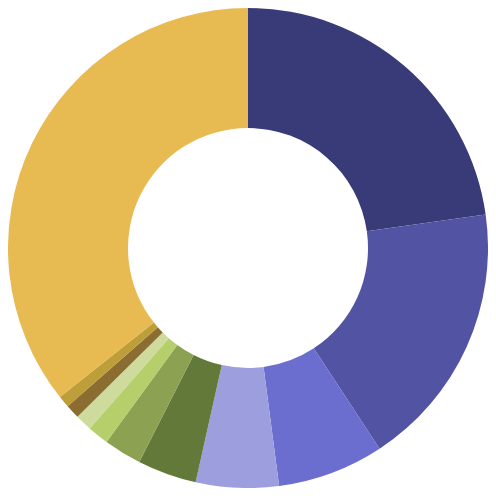
D3 v3 page, settled after 360 driven frames (6 s of simulated time); the page loaded 1 data file(s).



var chart = d3.select(".chart")
    .attr("width", 480)
    .attr("height", 480)

var scale = d3.scale.linear()
            .domain([0, 100])
            .range([0, 2 * Math.PI]);

var arc = d3.svg.arc()
            .innerRadius(120)
            .outerRadius(240)
            .startAngle(function(d){return scale(d.start);})
            .endAngle(function(d){return scale(d.end);});

var colourScale = d3.scale.category20b()

d3.json("statistics.json", function(error, data) {
  entries = d3.entries(data.hosts)
              .sort(function(a,b) { return a.value - b.value })
              .reverse()
  var total = 0
  entries.forEach(function(e) { total += e.value })
  var start = 0
  entries = entries.slice(0,10).map(function(e) {
              pc = (e.value / total) * 100
              hsh = {
                key: e.key,
                start: start,
                end: pc + start
              }
              start = hsh["end"]
              return hsh
            })
  entries[10] = {key: "Remainder", start: start, end: 100}

  chart.selectAll("path")
      .data(entries)
    .enter().append("path")
    .attr("fill", function(d,i) { return colourScale(i) })
    .attr("d", arc)
    .attr("transform", "translate(240, 240)");


});



### data: statistics.json
{
 "created": "2014-07-28T10:10:49.244Z",
 "sources": 628,
 "date_range": {
  "from": "2014-02-14T11:10:05.595Z",
  "to": "2014-07-29T09:30:45.404Z"
 },
 "results": {
  "not_found": 105,
  "invalid": 402,
  "warnings": 98,
  "valid": 23
 },
 "hosts": {
  "mrbrowser.com": 1,
  "raw.githubusercontent.com": 25,
  "github.com": 7,
  "ianhenshaw.github.io": 1,
  "rosters.brhphoto.com": 1,
  "rosters.benhays.com": 1,
  "professional-tools.de": 1,
  "ico.org.uk": 1,
  "colourred.jonzky.com": 1,
  "gov.uk": 113,
  "clotier.ro": 1,
  "sandbox.api.openchargemap.io": 2,
  "openchargemap.org": 1,
  "tsnol.com": 1,
  "schemas.opendata.esd.org.uk": 2,
  "f-b.no": 3,
  "spreadsheets.google.com": 1,
  "statcan.gc.ca": 1,
  "parapharmacie-chezmoi.fr": 1,
  "files.figshare.com": 2,
  "dev-nudatasandbox.getnucivic.com": 1,
  "sabiocosmetics.ro": 1,
  "napoleonbestek.nl": 1,
  "": 1,
  "data.gov.ro": 1,
  "csvconf.com": 2,
  "ghijkdev.co.uk": 1,
  "data.gov.au": 1,
  "datos.santander.es": 1,
  "glottolog.org": 1,
  "vivoscuola.it": 1,
  "053708.vps-10.com": 3,
  "mathijs.se": 1,
  "docs.google.com": 4,
  "kbplus.ac.uk": 1,
  "google.com": 3,
  "floods.it": 1,
  "electoralcommission.org.uk": 1,
  "economy.gov.sk.ca": 1,
  "nfz.gov.pl": 1,
  "...": "132 more keys"
 },
 "severity": {
  "errors": {
   "wrong_content_type": 361,
   "ragged_rows": 100,
   "blank_rows": 90,
   "undeclared_header": 90,
   "whitespace": 70,
   "invalid_encoding": 64,
   "unknown_error": 26,
   "stray_quote": 22,
   "not_found": 15,
   "unclosed_quote": 11,
   "invalid_schema": 2,
   "duplicate_column_name": 2,
   "min_length": 1,
   "invalid_type": 1
  },
  "warnings": {
   "no_encoding": 443,
   "inconsistent_values": 81,
   "non_standard_dialect": 64,
   "title_row": 54,
   "check_options": 50,
   "encoding": 9,
   "duplicate_column_name": 4,
   "header_name": 3,
   "missing_column": 1
  },
  "info_messages": {
   "nonrfc_line_breaks": 169,
   "assumed_header": 90
  }
 },
 "category": {
  "structure": {
   "nonrfc_line_breaks": 169,
   "ragged_rows": 100,
   "undeclared_header": 90,
   "assumed_header": 90,
   "blank_rows": 90,
   "whitespace": 70,
   "invalid_encoding": 64,
   "title_row": 54,
   "check_options": 50,
   "unknown_error": 26,
   "stray_quote": 22,
   "unclosed_quote": 11
  },
  "schema": {
   "inconsistent_values": 81,
   "duplicate_column_name": 6,
   "header_name": 3,
   "invalid_schema": 2,
   "invalid_type": 1,
   "missing_column": 1,
   "min_length": 1
  },
  "context": {
   "no_encoding": 443,
   "wrong_content_type": 361,
   "encoding": 9
  }
 }
}